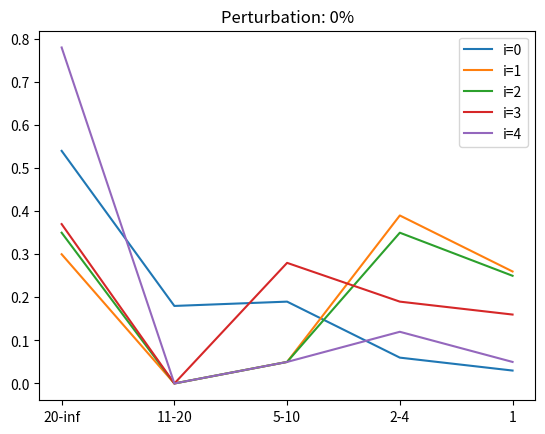

The script that saved this image: (Note: this script raises an exception after producing the figure.)
#!/usr/bin/env python
# coding: utf-8

# In[5]:


import networkx as nx
import itertools
from random import choice
import pandas as pd
import matplotlib.pyplot as plt
from statistics import median
from sys import stderr
from mpl_toolkits.mplot3d import axes3d
from random import choice
from math import inf


# In[2]:


def vertex_ref(g, i):
    neighbors = {n: all_neighbours(g, n, i-1) for n in g.nodes()}
    degs = {}
    for k,v in neighbors.items():
        if i == 0:
            degs[k] = [0]
        else:
            degs[k] = sorted([g.degree(n) for n in v])

    print('  Vertex Ref[{} i] {:.3%}\t\r'.format(i, (list(neighbors.keys()).index(k) + 1)/len(neighbors.items())), file=stderr, end='')
    print()
    return degs


def all_neighbours(g, start, k):
    nbrs = set([start])
    for i in range(k):
        nbrs = set((nbr for n in nbrs for nbr in g[n]))
    return nbrs

def edge_facts_subgraph(g, g_pert, edge_facts):
    degs = {}
    nodes_number = len(g.nodes) * len(g_pert.nodes)

    i = 0
    for start in g.nodes:
        fact = all_subgraphs(g, edge_facts, start)
        degs[start] = []
        for node in g_pert.nodes:
            subgraph = all_subgraphs(g_pert, edge_facts, node)
            if nx.is_isomorphic(fact, subgraph):
                    degs[start].append(node)          
            i += 1
    print('Edge Facts[{} edges] {:.3%}\t\r'.format(edge_facts, i/nodes_number), file=stderr, end='')
    
    print()
    return degs


def all_subgraphs(g, edge_facts, start):
    graph = nx.Graph()
    graph.add_node(start)

    for node, edges in nx.bfs_successors(g, start):
        for edge in edges:
            if edge_facts == 0:
                break

            graph.add_edge(node, edge)
            edge_facts -= 1

    return graph

def read_graph(path, name):
    g = nx.read_edgelist(path)
    g.name = name
    return g

def create_scale_free_graph(n):
    g = nx.scale_free_graph(n)
    g.name = 'scale-free-{}'.format(n)
    return nx.Graph(g)

def draw_graph(g, pert, layout):
    p = int(pert*100)
    nx.draw_networkx(g, pos=layout, node_size=5, font_size=2, font_color='b', arrowsize=3)
    plt.draw()
    plt.savefig('img/pert_{}.png'.format(p), dpi=500)
    plt.close()

def giant_comp(g):
    return max((g.subgraph(c) for c in nx.connected_components(g)), key=len)
def get_measurements(g):
    infos = pd.Series()
    infos['nodes'] = len(g)
    infos['edges'] = len(g.edges())
    infos['diameter'] = nx.diameter(giant_comp(g))
    infos['betweenness'] = median(nx.betweenness_centrality(g).values())
    infos['clustering'] = median(nx.clustering(g).values())
    infos['components'] = nx.number_connected_components(g)
    infos['closeness'] = median(nx.closeness_centrality(g).values())
    return infos

def perturbation(graph, p):
    g = graph.copy()
    edges_to_remove = int(len(g.edges()) * p)
    removed_edges = []
    for i in range(edges_to_remove):
        random_edge = choice(list(g.edges()))
        g.remove_edges_from([random_edge])
        removed_edges.append(random_edge)
    while(edges_to_remove > 0):
        first_node = choice(list(g.nodes()))
        second_node = choice(list(g.nodes()))
        if(second_node == first_node):
            continue
        if g.has_edge(first_node, second_node) or (first_node, second_node) in removed_edges or (second_node, first_node) in removed_edges:
            continue
        else:
            g.add_edge(first_node, second_node)
            edges_to_remove -= 1
    return g


def deanonymize_vertexref(g, pert_g, i):
    vertexref = vertex_ref(g, i)
    vertexref_pert = vertex_ref(pert_g, i)
    eq = eq_class(vertexref)
    eq_pert = eq_class(vertexref_pert)
    result_eq = {}
    for index in range(0, max(len(eq), len(eq_pert))):
        result = []
        if index < len(eq_pert):
            for value in eq_pert[index]:
                if index < len(eq): 
                    if value in eq[index]:
                        result.append(value)
            result_eq[index] = result
    return deanonymize(result_eq.values(), len(pert_g.nodes))


def deanonymize_edgefacts(g, pert_g, edge_facts):
    edgefacts = edge_facts_subgraph(g, pert_g, edge_facts)
    eq = eq_class(edgefacts)

    return deanonymize(eq, len(pert_g.nodes))
def deanonymize(eq, nodes_number):
    out = {}    
    out['20-inf'] = get_k_anonimity_range(eq,21,inf) / nodes_number
    out['11-20']  = get_k_anonimity_range(eq,11,20)  / nodes_number
    out['5-10']   = get_k_anonimity_range(eq,5,10)   / nodes_number
    out['2-4']    = get_k_anonimity_range(eq,2,4)    / nodes_number
    out['1']      = get_k_anonimity_range(eq,1,1)    / nodes_number
    return out
def eq_class(facts: dict):
    eq_class = {}
    for key, degrees in facts.items():
        k = tuple(sorted(degrees))
        
        if k not in eq_class:
            eq_class[k] = []
        eq_class[k].append(key)
    return list(eq_class.values())

def get_k_anonimity_range(vals, minv, maxv):
    result = 0
    if len(vals) > 0:
        for value in vals:
            if len(value) >= minv and len(value) <= maxv:
                result += len(value)
    return result


# In[4]:


g =  create_scale_free_graph(100)
#g = read_graph('enron.txt','eron')
def draw_edge_factor(ef, pert):
    for i in range (0, 5):
        x, y = zip(*ef[i].items())        
        plt.plot(x, y, label="edge_facts=" + str((i+1) * 10))
    plt.title("Perturbation: {:.0%}".format(pert))
    plt.legend()
    plt.savefig('img/edge_facts_pert_{}.png'.format(int(pert * 100)), dpi=500)        
    plt.close()
def draw_vrtx_rf(vr, pert):
    for i in range (0, 5):
        x, y = zip(*vr[i].items())        
        plt.plot(x, y,label="i=" + str(i))
    plt.title("Perturbation: {:.0%}".format(pert))
    plt.legend()
    plt.savefig('img/vertex_ref_pert_{}.png'.format(int(pert * 100)), dpi=500)        
    plt.close() 
vr_range = [1, 2, 3, 4, 5]
ef_range = [10, 20, 30, 40, 50]
for pert in [0, 0.02, 0.05, 0.1]:
    print('\nPerturbation ({:.0%})'.format(pert))
    pert_g = perturbation(g, pert)
    vr = [deanonymize_vertexref(g, pert_g, i) for i in vr_range]
    ef = [deanonymize_edgefacts(g, pert_g, n) for n in ef_range]
    draw_vrtx_rf(vr, pert)
    draw_edge_factor(ef, pert)
    draw_graph(pert_g, pert, nx.spring_layout(g))
    

print("Executed successfully")


# In[ ]:





# In[ ]:
